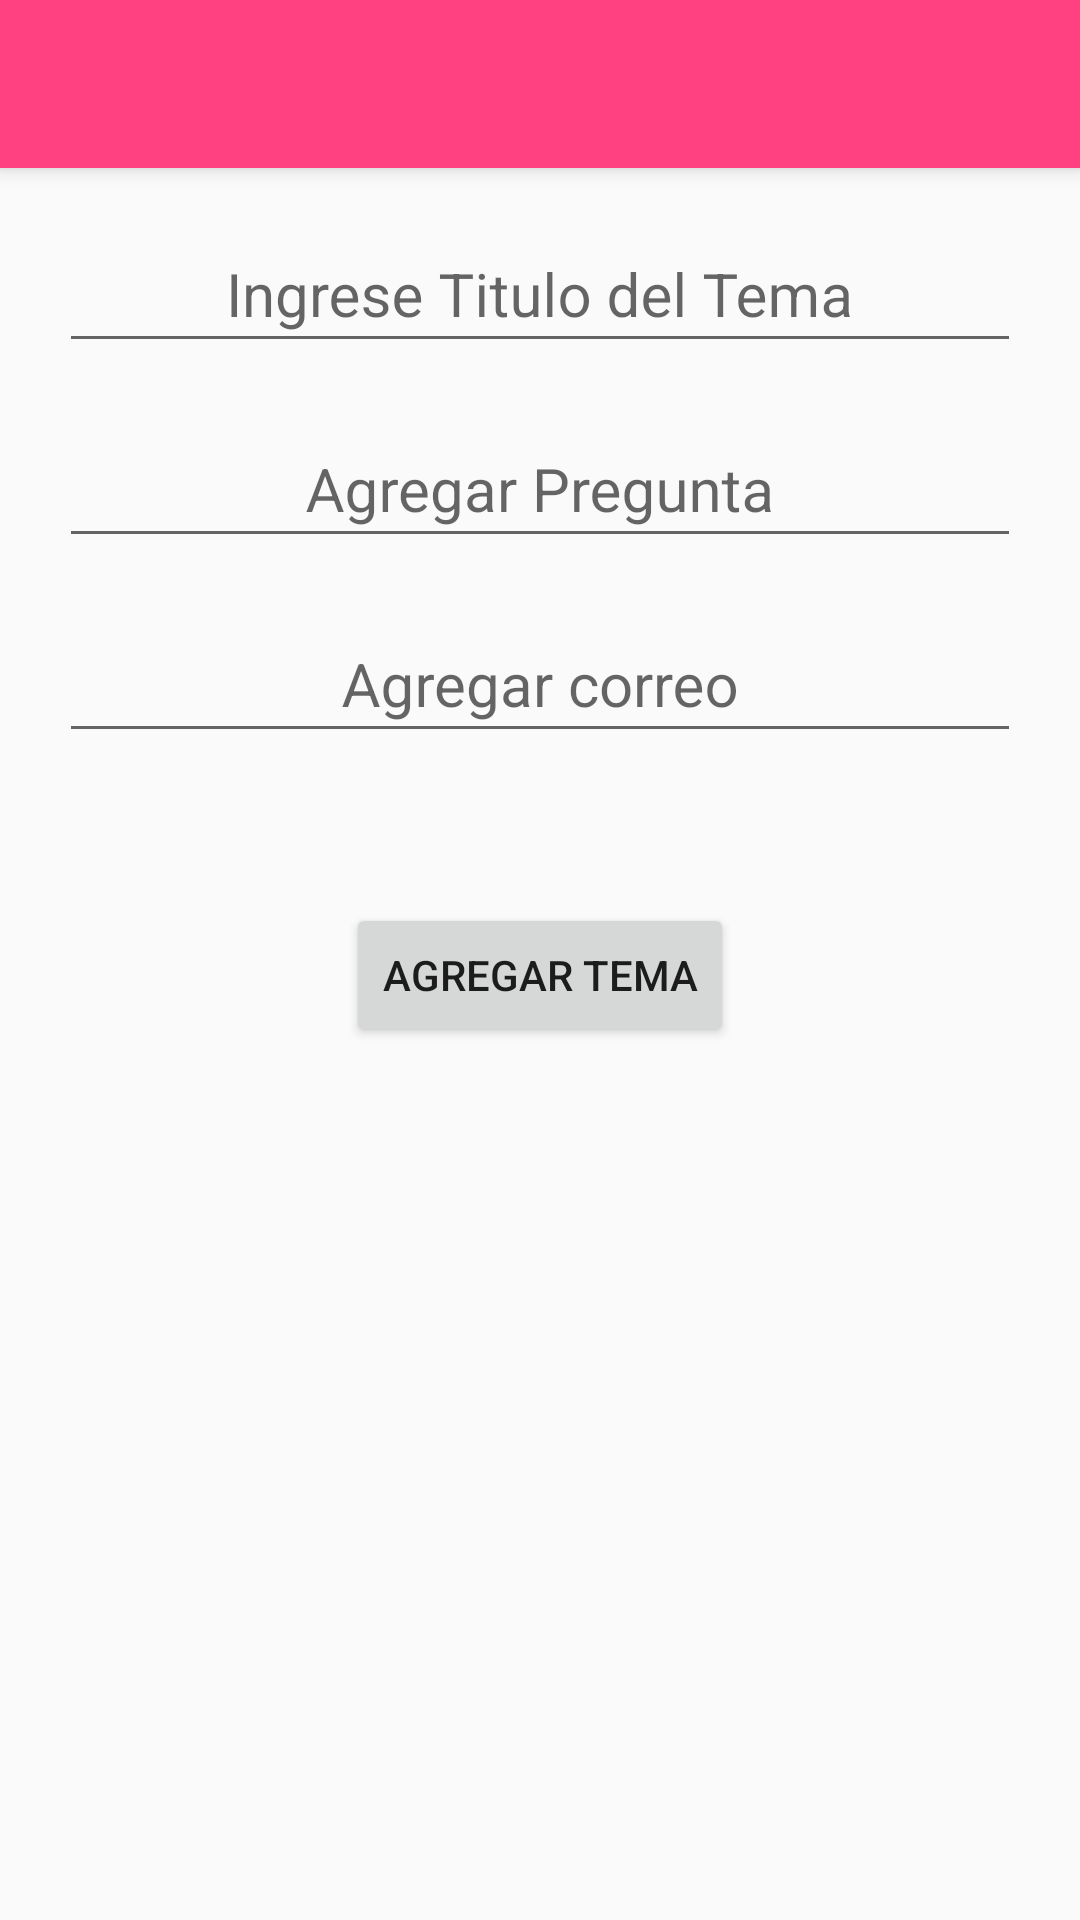

Write the Android layout XML for this screen, with the resource values it uses.
<!-- AndroidManifest.xml: application theme AppTheme -->
<!-- res/layout/activity_agregar_tema.xml -->
<?xml version="1.0" encoding="utf-8"?>
<android.support.design.widget.CoordinatorLayout xmlns:android="http://schemas.android.com/apk/res/android"
    xmlns:app="http://schemas.android.com/apk/res-auto"
    xmlns:tools="http://schemas.android.com/tools"
    android:layout_width="match_parent"
    android:layout_height="match_parent"
    android:fitsSystemWindows="true"
    tools:context="com.android.jshuin.todorespuestas.AgregarTema">

    <android.support.design.widget.AppBarLayout
        android:layout_width="match_parent"
        android:layout_height="wrap_content"
        android:theme="@style/AppTheme.AppBarOverlay">

        <android.support.v7.widget.Toolbar
            android:id="@+id/toolbar"
            android:layout_width="match_parent"
            android:layout_height="?attr/actionBarSize"
            android:background="?attr/colorPrimary"
            app:popupTheme="@style/AppTheme.PopupOverlay" />

    </android.support.design.widget.AppBarLayout>

    <include layout="@layout/content_agregar_tema" />

</android.support.design.widget.CoordinatorLayout>
<!-- res/layout/content_agregar_tema.xml (included above) -->
<?xml version="1.0" encoding="utf-8"?>
<RelativeLayout xmlns:android="http://schemas.android.com/apk/res/android"
    xmlns:app="http://schemas.android.com/apk/res-auto"
    xmlns:tools="http://schemas.android.com/tools"
    android:layout_width="match_parent"
    android:layout_height="match_parent"
    android:paddingBottom="@dimen/activity_vertical_margin"
    android:paddingLeft="@dimen/activity_horizontal_margin"
    android:paddingRight="@dimen/activity_horizontal_margin"
    android:paddingTop="@dimen/activity_vertical_margin"
    app:layout_behavior="@string/appbar_scrolling_view_behavior"
    tools:context="com.android.jshuin.todorespuestas.AgregarTema"
    tools:showIn="@layout/activity_agregar_tema">

    <android.support.design.widget.TextInputLayout
        android:layout_width="match_parent"
        android:layout_height="wrap_content"
        android:id="@+id/textimput21"
        android:layout_marginTop="10dp"
        android:layout_marginRight="20dp"
        android:layout_marginLeft="20dp"
        android:gravity="center_horizontal">

        <EditText
            android:layout_width="match_parent"
            android:layout_height="wrap_content"
            android:id="@+id/tituloTema"
            android:hint="Ingrese Titulo del Tema"
            android:textAlignment="center"
            android:inputType="text"
            android:ems="12"
            android:gravity="center_horizontal"
            android:textSize="20sp"
            />

    </android.support.design.widget.TextInputLayout>

    <android.support.design.widget.TextInputLayout
        android:layout_width="match_parent"
        android:layout_height="wrap_content"
        android:id="@+id/textimput22"
        android:layout_marginTop="10dp"
        android:layout_marginRight="20dp"
        android:layout_marginLeft="20dp"
        android:gravity="center_horizontal"
        android:layout_below="@+id/textimput21">


        <EditText
            android:layout_width="match_parent"
            android:layout_height="wrap_content"
            android:id="@+id/pregunta"
            android:hint="Agregar Pregunta"
            android:textAlignment="center"
            android:inputType="text"
            android:ems="12"
            android:lines="4"
            android:gravity="center_horizontal"
            android:textSize="20sp"/>

    </android.support.design.widget.TextInputLayout>

    <android.support.design.widget.TextInputLayout
        android:layout_width="match_parent"
        android:layout_height="wrap_content"
        android:id="@+id/textimput23"
        android:layout_marginTop="10dp"
        android:layout_marginRight="20dp"
        android:layout_marginLeft="20dp"
        android:gravity="center_horizontal"
        android:layout_below="@+id/textimput22">


        <EditText
            android:layout_width="match_parent"
            android:layout_height="wrap_content"
            android:id="@+id/correo"
            android:hint="Agregar correo"
            android:textAlignment="center"
            android:inputType="text"
            android:ems="12"
            android:lines="4"
            android:gravity="center_horizontal"
            android:textSize="20sp"/>

    </android.support.design.widget.TextInputLayout>

    <Button
        android:layout_width="wrap_content"
        android:layout_height="wrap_content"
        android:text="Agregar Tema"
        android:id="@+id/agregarTemaButtom"
        android:layout_centerHorizontal="true"
        android:layout_marginTop="50dp"
        android:layout_below="@+id/textimput23"
        />


</RelativeLayout>
<!-- resources referenced by this layout -->
<resources>
  <style name="AppTheme.AppBarOverlay" parent="ThemeOverlay.AppCompat.Dark.ActionBar" />
  <style name="AppTheme.PopupOverlay" parent="ThemeOverlay.AppCompat.Light" />
  <style name="AppTheme" parent="Theme.AppCompat.Light.DarkActionBar">
          
          <item name="colorPrimary">@color/colorAccent</item>
          <item name="colorPrimaryDark">@color/colorAccent</item>
          <item name="colorAccent">@color/colorAccent</item>
      </style>
  <color name="colorAccent">#FF4081</color>
</resources>
